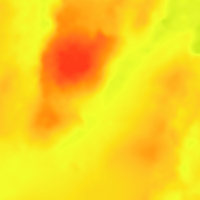

Values plotted in this chart, from the file beside it:
filename, width, height, class, xmin, ymin, xmax, ymax
00161.png, 200, 200, mound, 45, 32, 106, 97
